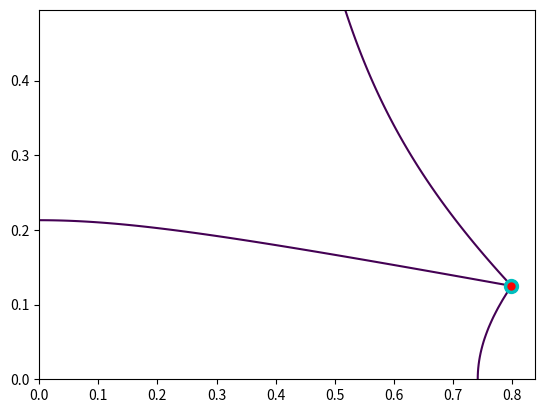

Write Python code to recreate this figure.
import scipy.optimize
import scipy.constants as constant
import numpy as np
from numpy import arange, meshgrid, sqrt
import time
import matplotlib.pyplot as plt

def dis(x,y,x1,y1,x2,y2,x3,y3,x4,y4):

    d1 = sqrt((x-x1)**2+(y-y1)**2)
    d2 = sqrt((x-x2)**2+(y-y2)**2)
    d3 = sqrt((x-x3)**2+(y-y3)**2)
    d4 = sqrt((x-x4)**2+(y-y4)**2)
    return d1 - d2, d1 - d3, d1 - d4

def distancesize(x): return (x * constant.speed_of_sound)

def triangulate(param,mesh):

    def fun1(variables):
        (x,y)= variables
        e1 = sqrt((x-param[0])**2+(y-param[1])**2) - sqrt((x-param[2])**2+(y-param[3])**2) - param[4]
        e2 = sqrt((x-param[0])**2+(y-param[1])**2) - sqrt((x-param[5])**2+(y-param[6])**2) - param[7]
        return [e1,e2]
    
    def fun2(variables):
        (x,y)= variables
        e1 = sqrt((x-param[0])**2+(y-param[1])**2) - sqrt((x-param[2])**2+(y-param[3])**2) - param[4]
        e3 = sqrt((x-param[0])**2+(y-param[1])**2) - sqrt((x-param[8])**2+(y-param[9])**2) - param[10]
        return [e1,e3]
    
    def fun3(variables):
        (x,y)= variables
        e2 = sqrt((x-param[0])**2+(y-param[1])**2) - sqrt((x-param[5])**2+(y-param[6])**2) - param[7]
        e3 = sqrt((x-param[0])**2+(y-param[1])**2) - sqrt((x-param[8])**2+(y-param[9])**2) - param[10]
        return [e2,e3]

    # ans_arr = [filter_ans(scipy.optimize.fsolve(fun1, (0, 0)), mesh),
    #         filter_ans(scipy.optimize.fsolve(fun2, (0, 0)), mesh),
    #         filter_ans(scipy.optimize.fsolve(fun3, (0, 0)), mesh) ]
    ans_arr = [scipy.optimize.fsolve(fun1, (0, 0)),
            scipy.optimize.fsolve(fun2, (0, 0)),
            scipy.optimize.fsolve(fun3, (0, 0))]

    ans_arr = filter_ans(ans_arr)
    # finds midpoint of each pair
    xe = 0
    ye = 0
    numAns = len(ans_arr)

    if numAns > 0:

        for ans in ans_arr:
            xe += ans[0]
            ye += ans[1]

        xe /= numAns
        ye /= numAns
    else:
        xe = -10
        ye = -10
        
    # defines a meshgrid of x and y, to produce meshgrids h1, h2, h3 for plotting
    x, y = meshgrid(arange(mesh[0], mesh[1], mesh[2]),
                    arange(mesh[3], mesh[4], mesh[5]))
    # x, y = meshgrid(arange(-0.5, 1.5, 2/100),
    #                 arange(-0.05, 1.5, 2/100))
    h1 = sqrt((x-param[0])**2+(y-param[1])**2) - \
        sqrt((x-param[2])**2+(y-param[3])**2)-param[4]
    h2 = sqrt((x-param[0])**2+(y-param[1])**2) - \
        sqrt((x-param[5])**2+(y-param[6])**2)-param[7]
    h3 = sqrt((x-param[0])**2+(y-param[1])**2) - \
        sqrt((x-param[8])**2+(y-param[9])**2)-param[10]


    return xe, ye, x, y, h1, h2, h3

def filter_ans(ans):

    ans_out = []
    for i in range(len(ans)):  # loop over possible answers

        # check for (invalid) complex answers
        if (not isinstance(ans[i][0],complex) and not isinstance(ans[i][1],complex)):
            ans_out.append(ans[i])

    # if you don't find a point inside the grid:
    # if len(ans_out) == 0 and len(ans) > 0:
    #     try:
    #         if (len(ans) == 2) and (ans[0][0] == ans[1][0]):
    #             if ans[0][1] >= 0:
    #                 ans_out.append(ans[0])
    #                 return ans_out
    #             elif ans[1][1] >= 0:
    #                 ans_out.append(ans[1])
    #                 return ans_out
    #     except TypeError:
    #         print("Caught error with complex value")

    #     dists = []
    #     for i in range(len(ans)):
    #         try:
    #             if ans[i][0] > 0 or True:
    #                 dists.append(compute_closest_distance(ans[i], mesh, x, y))
    #         except TypeError:
    #             continue

    #     if len(dists) != 0:
    #         max_index = np.argmax(dists)
    #         ans_out.append(ans[max_index])
    # debug
    # print(ans)
    # print(ans_out)
    return ans_out  

def compute_closest_distance(ans_indexed, mesh, x, y):
    
    dx = np.max([mesh[0] - ans_indexed[x], 0, ans_indexed[x] - mesh[1]]) # find dx
    dy = np.min([mesh[3] - ans_indexed[y], 0, ans_indexed[y] - mesh[4]]) # find dy
    return np.power((np.power(dx, 2) + np.power(dy, 2)), 0.5) # return distance

def main():
    xs, ys = 0.7988246329861778, 0.12506774017562355
    d1,d2,d3 = dis(xs,ys,0,0,0.8,0,0.8,0.5,0,0.5)

    tdoa1 = d1/constant.speed_of_sound
    tdoa2 = d2/constant.speed_of_sound
    tdoa3 = d3/constant.speed_of_sound

    tdoa = [tdoa1, tdoa2, tdoa3]
    print(tdoa)

    # t1,t2,t3 = 0.002018140589569161, 0.0012698412698412698, -0.00020408163265306123
    # d1 = distancesize(t1)
    # d2 = distancesize(t2)
    # d3 = distancesize(t3)

    param = [0, 0, 0.8, 0, d1, 0.8, 0.5, d2, 0, 0.5, d3]
    mesh = [0, 0.8, 0.8/100, 0, 0.5, 0.5/100]
    
    start_time = time.time()
    
    xe, ye, x, y, h1, h2, h3 = triangulate(param, mesh)
    end_time = time.time()

    print(xe)
    print(ye)

    elapsed_time = end_time - start_time
    print("Elapsed time: ", elapsed_time) 

    plt.contour(x, y, h1, [0])
    plt.contour(x, y, h2, [0])
    plt.contour(x, y, h3, [0])
    plt.plot(xs, ys, 'co', markersize=10)
    plt.plot(xe, ye, 'r.', markersize=10)
    plt.show()

if __name__ == "__main__":
    main()